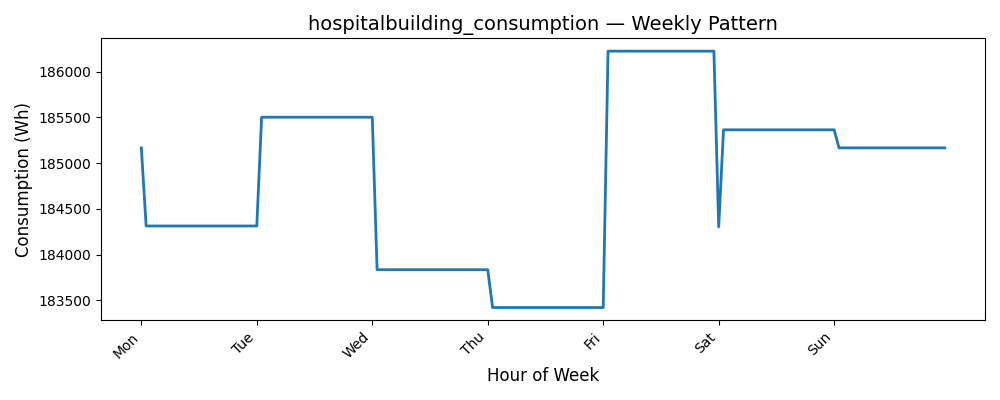

Data behind this chart, as committed beside it:
Date, Consumption (Wh)
0, 185166
1, 184313
2, 184313
3, 184313
4, 184313
5, 184313
6, 184313
7, 184313
8, 184313
9, 184313
10, 184313
11, 184313
12, 184313
13, 184313
14, 184313
15, 184313
16, 184313
17, 184313
18, 184313
19, 184313
20, 184313
21, 184313
22, 184313
23, 184313
24, 184313
25, 185501
26, 185501
27, 185501
28, 185501
29, 185501
30, 185501
31, 185501
32, 185501
33, 185501
34, 185501
35, 185501
36, 185501
37, 185501
38, 185501
39, 185501
40, 185501
41, 185501
42, 185501
43, 185501
44, 185501
45, 185501
46, 185501
47, 185501
48, 185501
49, 183836
50, 183836
51, 183836
52, 183836
53, 183836
54, 183836
55, 183836
56, 183836
57, 183836
58, 183836
59, 183836
... 108 more rows
